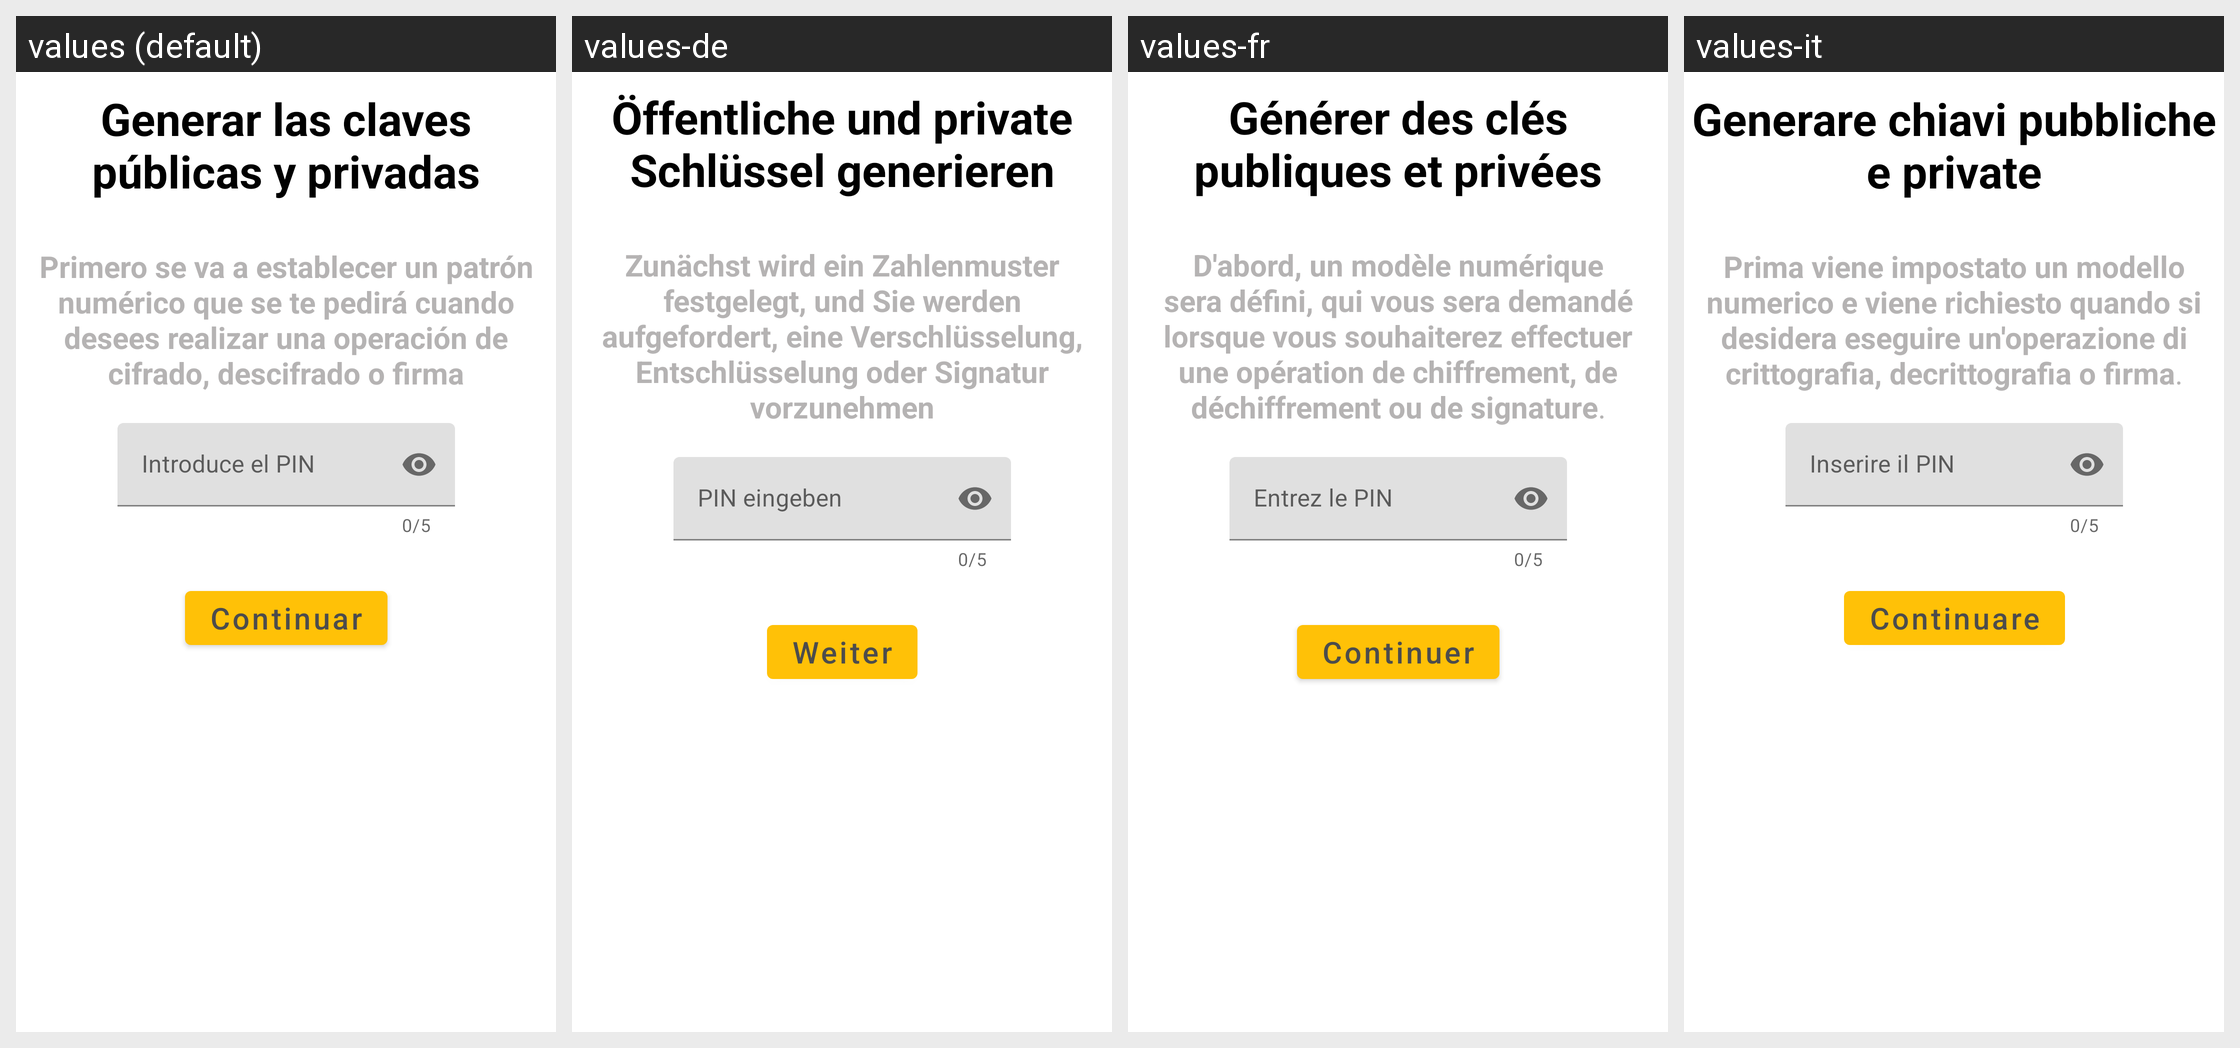

Locale-by-locale string values for the Android screen shown in this grid:
Android screen res/layout/fragment_pin_insert.xml rendered under 4 locales, left to right: values (default), values-de, values-fr, values-it. Device: Nexus 5 (rendered at 1080×1920; each locale shown at half size, 540×960, under a caption strip naming it); theme Theme.KeyCip.
Other locales in the repository, not shown: values-en.
Strings drawn on this screen, with the default value and each locale's value (text and hints the layout hard-codes, and strings that could not be matched under every locale, appear in the picture but are not listed):

genKey
  values: Generar las claves públicas y privadas
  values-de: Öffentliche und private Schlüssel generieren
  values-fr: Générer des clés publiques et privées
  values-it: Generare chiavi pubbliche e private

genKeyAuth
  values: Primero se va a establecer un patrón numérico que se te pedirá cuando desees realizar una operación de cifrado, descifrado o firma
  values-de: Zunächst wird ein Zahlenmuster festgelegt, und Sie werden aufgefordert, eine Verschlüsselung, Entschlüsselung oder Signatur vorzunehmen
  values-fr: D'abord, un modèle numérique sera défini, qui vous sera demandé lorsque vous souhaiterez effectuer une opération de chiffrement, de déchiffrement ou de signature.
  values-it: Prima viene impostato un modello numerico e viene richiesto quando si desidera eseguire un'operazione di crittografia, decrittografia o firma.

introducePin
  values: Introduce el PIN
  values-de: PIN eingeben
  values-fr: Entrez le PIN
  values-it: Inserire il PIN

continueButton
  values: Continuar
  values-de: Weiter
  values-fr: Continuer
  values-it: Continuare
